Image classification data set "bp" (aldinabu/bp on GitHub). Class labels (6): discoloration, micro defect, structural irreparable defect, structural repairable defect, textural defect, undamaged.

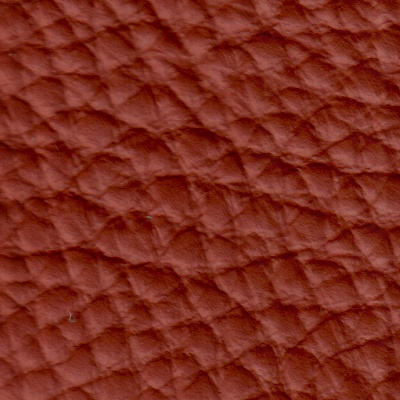
Label: structural irreparable defect

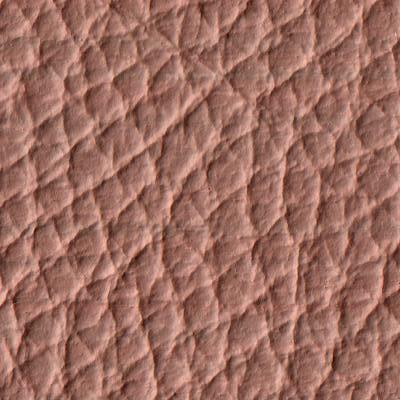
Label: textural defect

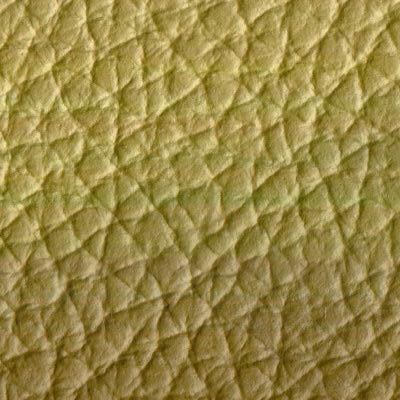
Label: discoloration

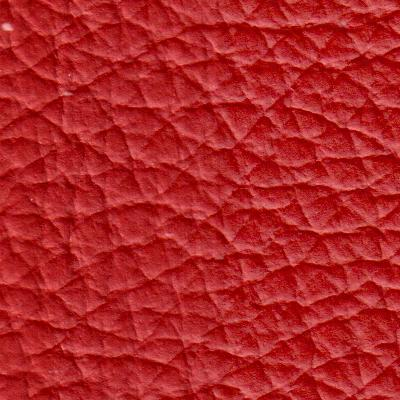
Label: undamaged

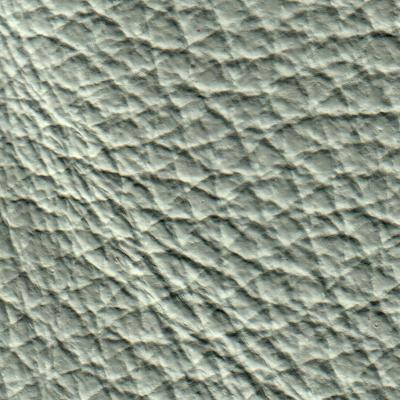
Label: micro defect

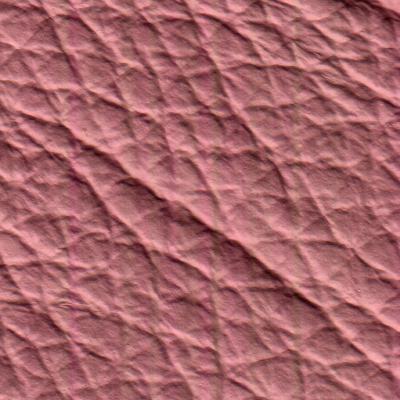
Label: structural repairable defect
